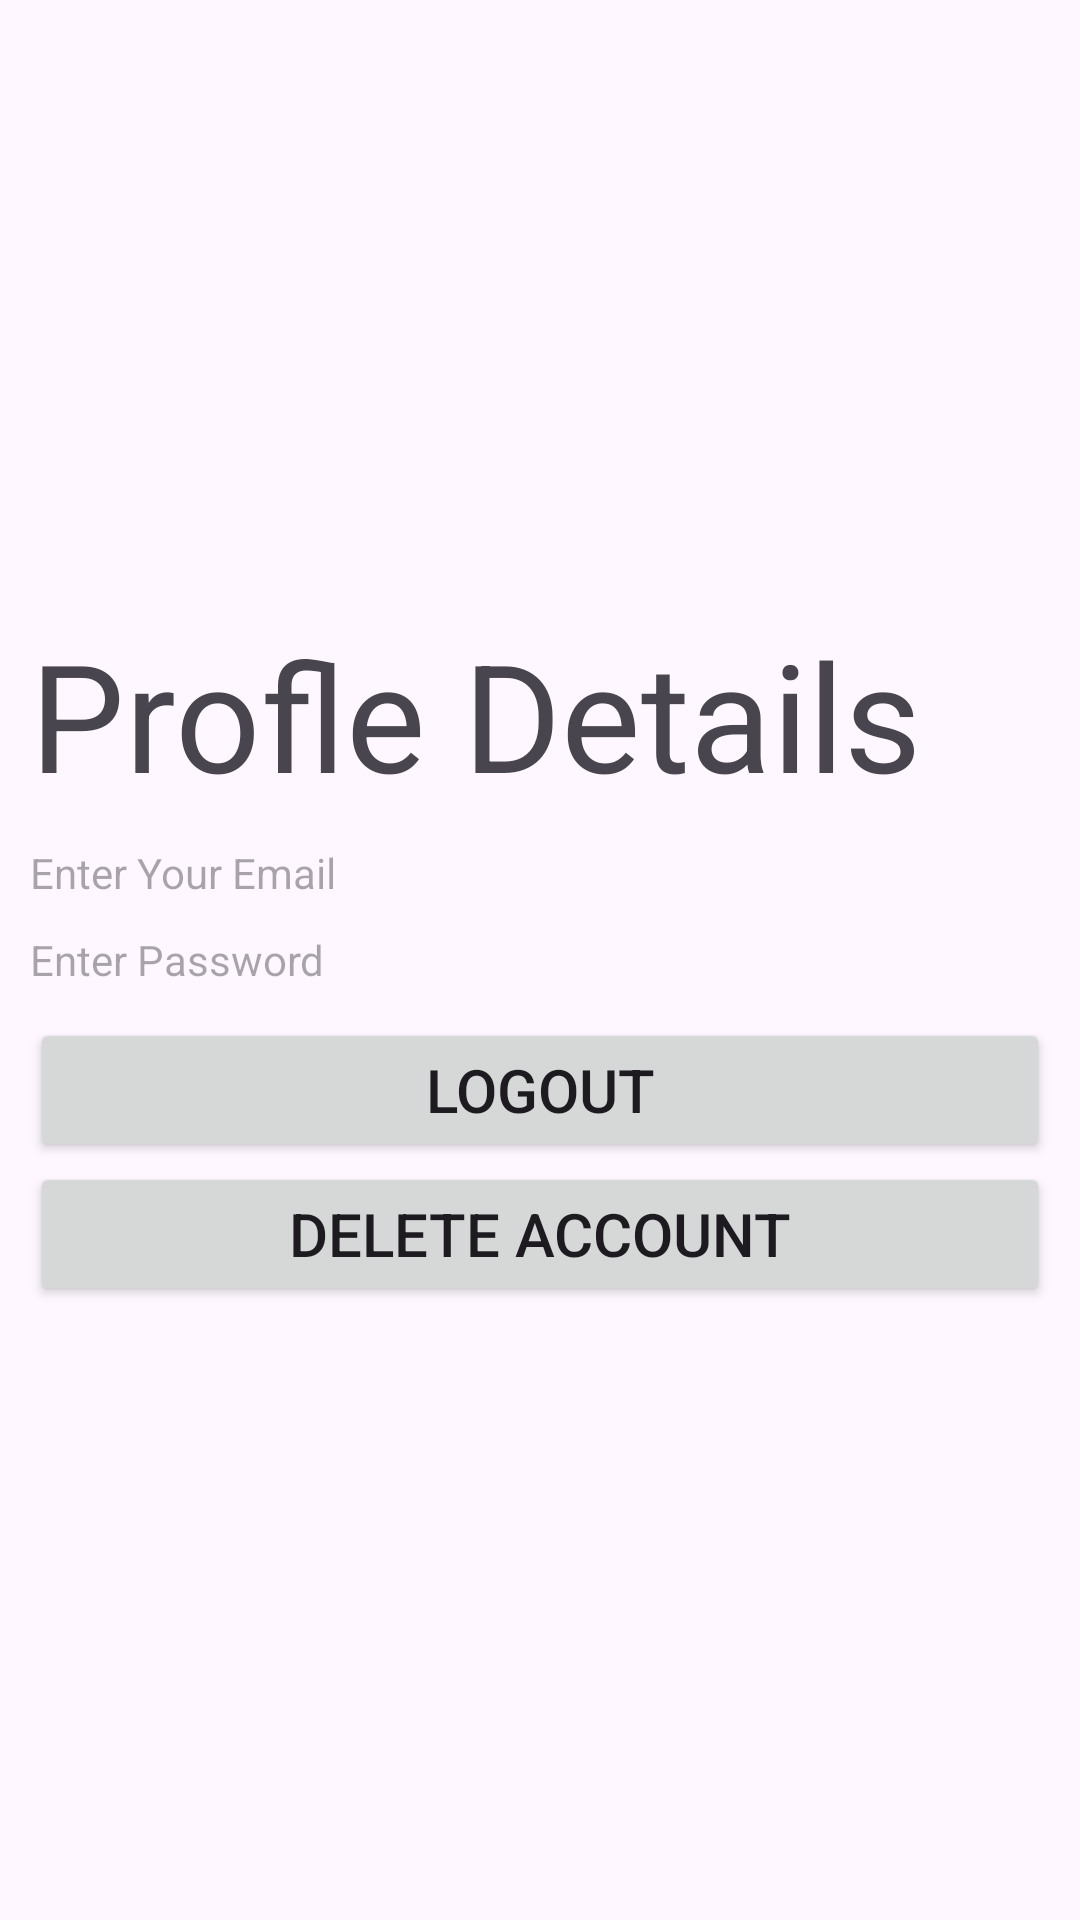

Reconstruct the res/layout file that produces this screen, plus the resources it refers to.
<!-- AndroidManifest.xml: application theme Theme.RideShearing -->
<!-- res/layout/fragment_profile.xml -->
<?xml version="1.0" encoding="utf-8"?>
<FrameLayout xmlns:android="http://schemas.android.com/apk/res/android"
    xmlns:tools="http://schemas.android.com/tools"
    android:layout_width="match_parent"
    android:layout_height="match_parent"
    tools:context=".ProfileFragment">

    <RelativeLayout

        android:id="@+id/main"
        android:layout_width="match_parent"
        android:layout_height="match_parent"
        android:padding="10dp"
        android:gravity="center"
        tools:context=".ProfileActivity">
        <TextView
            android:id="@+id/txtSignIn"
            android:layout_width="wrap_content"
            android:layout_height="wrap_content"
            android:text="Profle Details"
            android:layout_marginBottom="10dp"
            android:textSize="50sp"/>

        <TextView
            android:id="@+id/txtName"
            android:layout_width="match_parent"
            android:layout_height="wrap_content"
            android:background="@drawable/edit_text_bg"
            android:ems="18"
            android:textColor="@color/black"
            android:layout_marginBottom="10dp"
            android:layout_below="@+id/txtSignIn"
            android:hint="Enter Your Email" />
        <TextView
            android:id="@+id/txtEmail"
            android:layout_width="match_parent"
            android:layout_height="wrap_content"
            android:background="@drawable/edit_text_bg"
            android:ems="18"
            android:textColor="@color/black"
            android:layout_marginBottom="10dp"
            android:layout_below="@+id/txtName"
            android:hint="Enter Password" />

        <Button
            android:id="@+id/btnSubmit3"
            android:layout_width="match_parent"
            android:layout_height="wrap_content"
            android:layout_below="@+id/txtEmail"
            android:textSize="20sp"
            android:text="Logout"/>
        <Button
            android:id="@+id/btnDeleteAccount"
            android:layout_width="match_parent"
            android:layout_height="wrap_content"
            android:layout_below="@+id/btnSubmit3"
            android:textSize="20sp"
            android:text="Delete Account"/>


    </RelativeLayout>
</FrameLayout>
<!-- resources referenced by this layout -->
<resources>
  <style name="Theme.RideShearing" parent="Base.Theme.RideShearing" />
  <style name="Base.Theme.RideShearing" parent="Theme.Material3.DayNight.NoActionBar">
          
          
      </style>
  <!-- not gathered from this repository: default colours our renderer supplied (Android Studio template values) -->
  <color name="black">#FF000000</color>
</resources>
